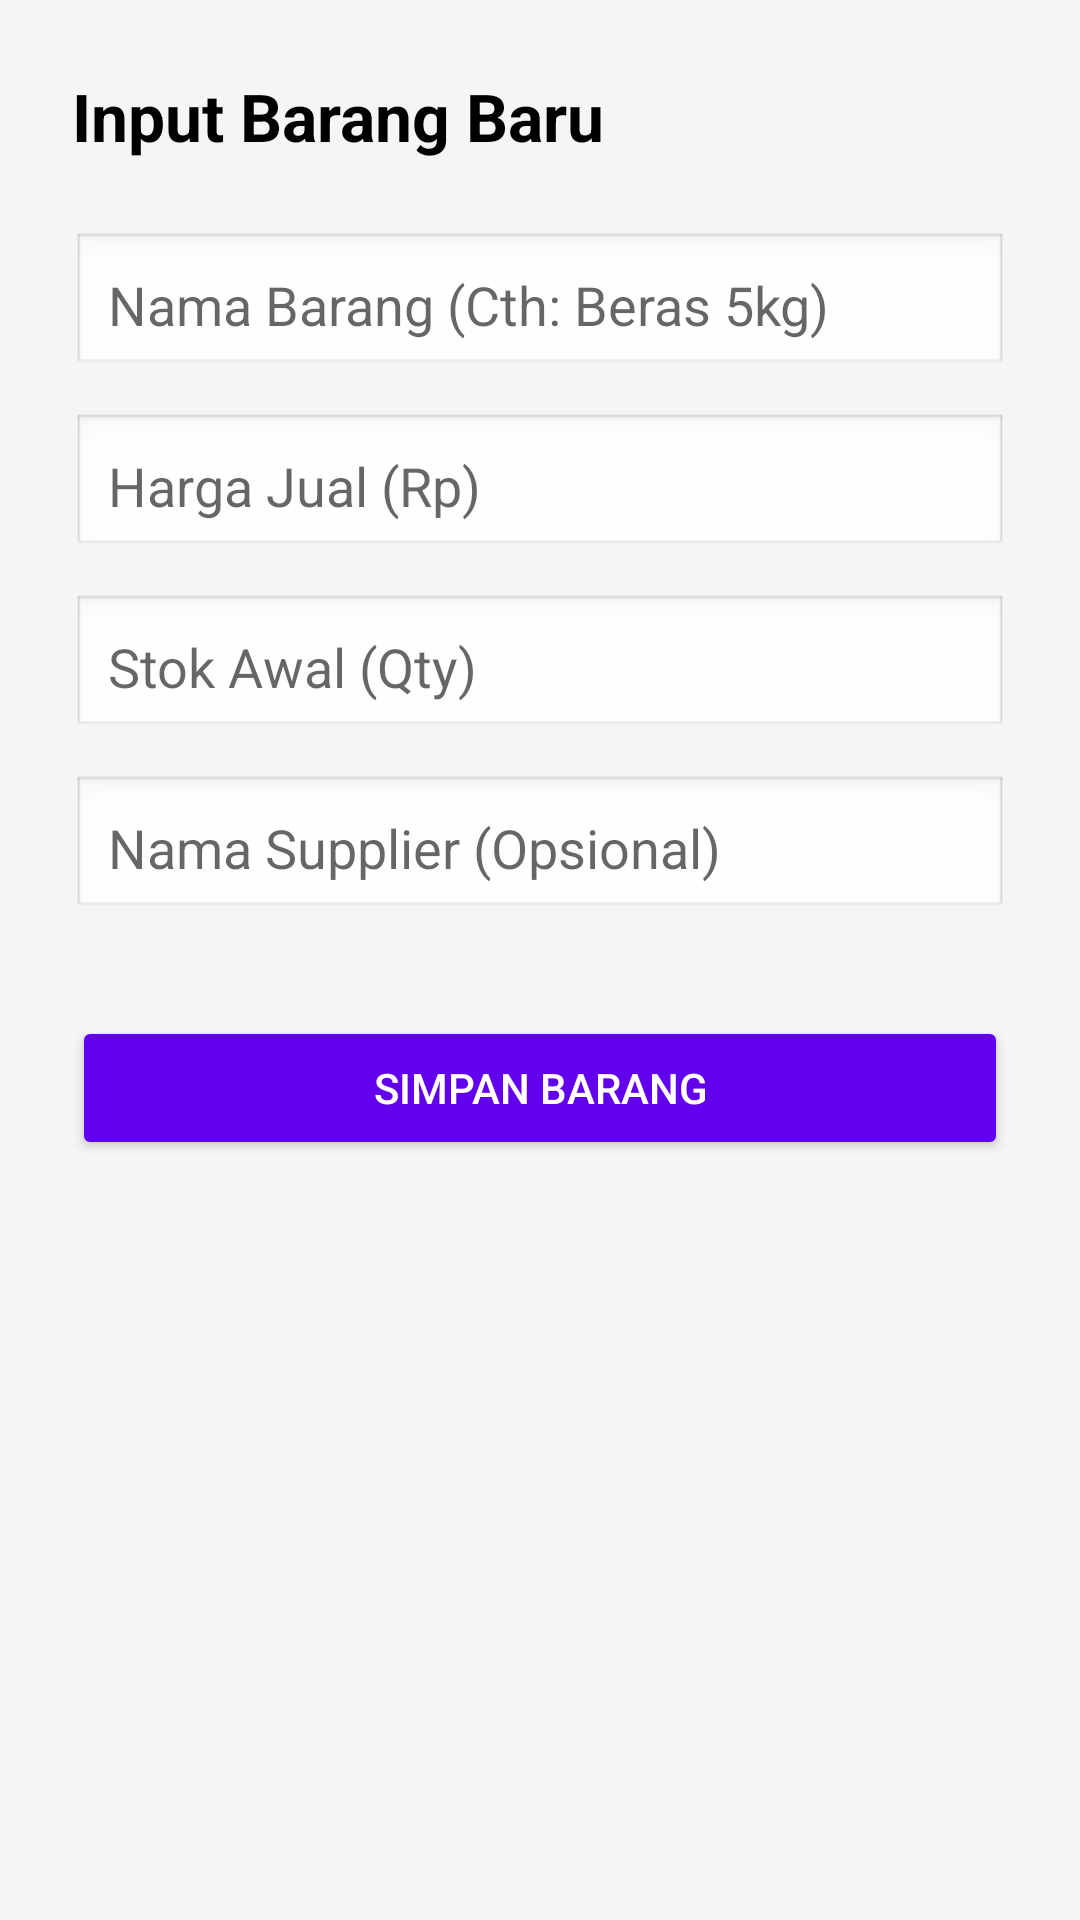

This screen was rendered from an Android layout file. Write that file and the resources it references.
<!-- AndroidManifest.xml: application theme Theme.SmartInventory -->
<!-- res/layout/activity_add_item.xml -->
<?xml version="1.0" encoding="utf-8"?>
<LinearLayout xmlns:android="http://schemas.android.com/apk/res/android"
    android:layout_width="match_parent"
    android:layout_height="match_parent"
    android:orientation="vertical"
    android:padding="24dp"
    android:background="#F5F5F5">

    <TextView
        android:layout_width="wrap_content"
        android:layout_height="wrap_content"
        android:text="Input Barang Baru"
        android:textSize="22sp"
        android:textStyle="bold"
        android:layout_marginBottom="24dp"
        android:textColor="@color/black"/>

    <EditText
        android:id="@+id/etNamaBarang"
        android:layout_width="match_parent"
        android:layout_height="wrap_content"
        android:hint="Nama Barang (Cth: Beras 5kg)"
        android:background="@android:drawable/edit_text"
        android:padding="12dp"
        android:layout_marginBottom="12dp"/>

    <EditText
        android:id="@+id/etHarga"
        android:layout_width="match_parent"
        android:layout_height="wrap_content"
        android:hint="Harga Jual (Rp)"
        android:inputType="numberDecimal"
        android:background="@android:drawable/edit_text"
        android:padding="12dp"
        android:layout_marginBottom="12dp"/>

    <EditText
        android:id="@+id/etStok"
        android:layout_width="match_parent"
        android:layout_height="wrap_content"
        android:hint="Stok Awal (Qty)"
        android:inputType="number"
        android:background="@android:drawable/edit_text"
        android:padding="12dp"
        android:layout_marginBottom="12dp"/>

    <EditText
        android:id="@+id/etSupplier"
        android:layout_width="match_parent"
        android:layout_height="wrap_content"
        android:hint="Nama Supplier (Opsional)"
        android:background="@android:drawable/edit_text"
        android:padding="12dp"
        android:layout_marginBottom="32dp"/>

    <Button
        android:id="@+id/btnSimpanBarang"
        android:layout_width="match_parent"
        android:layout_height="wrap_content"
        android:text="Simpan Barang"
        android:backgroundTint="@color/purple_500"
        android:textColor="@android:color/white"
        android:padding="12dp"/>

</LinearLayout>
<!-- resources referenced by this layout -->
<resources>
  <style name="Theme.SmartInventory" parent="Theme.AppCompat.Light.NoActionBar" />
  <!-- not gathered from this repository: default colours our renderer supplied (Android Studio template values) -->
  <color name="purple_500">#FF6200EE</color>
  <color name="black">#FF000000</color>
</resources>
